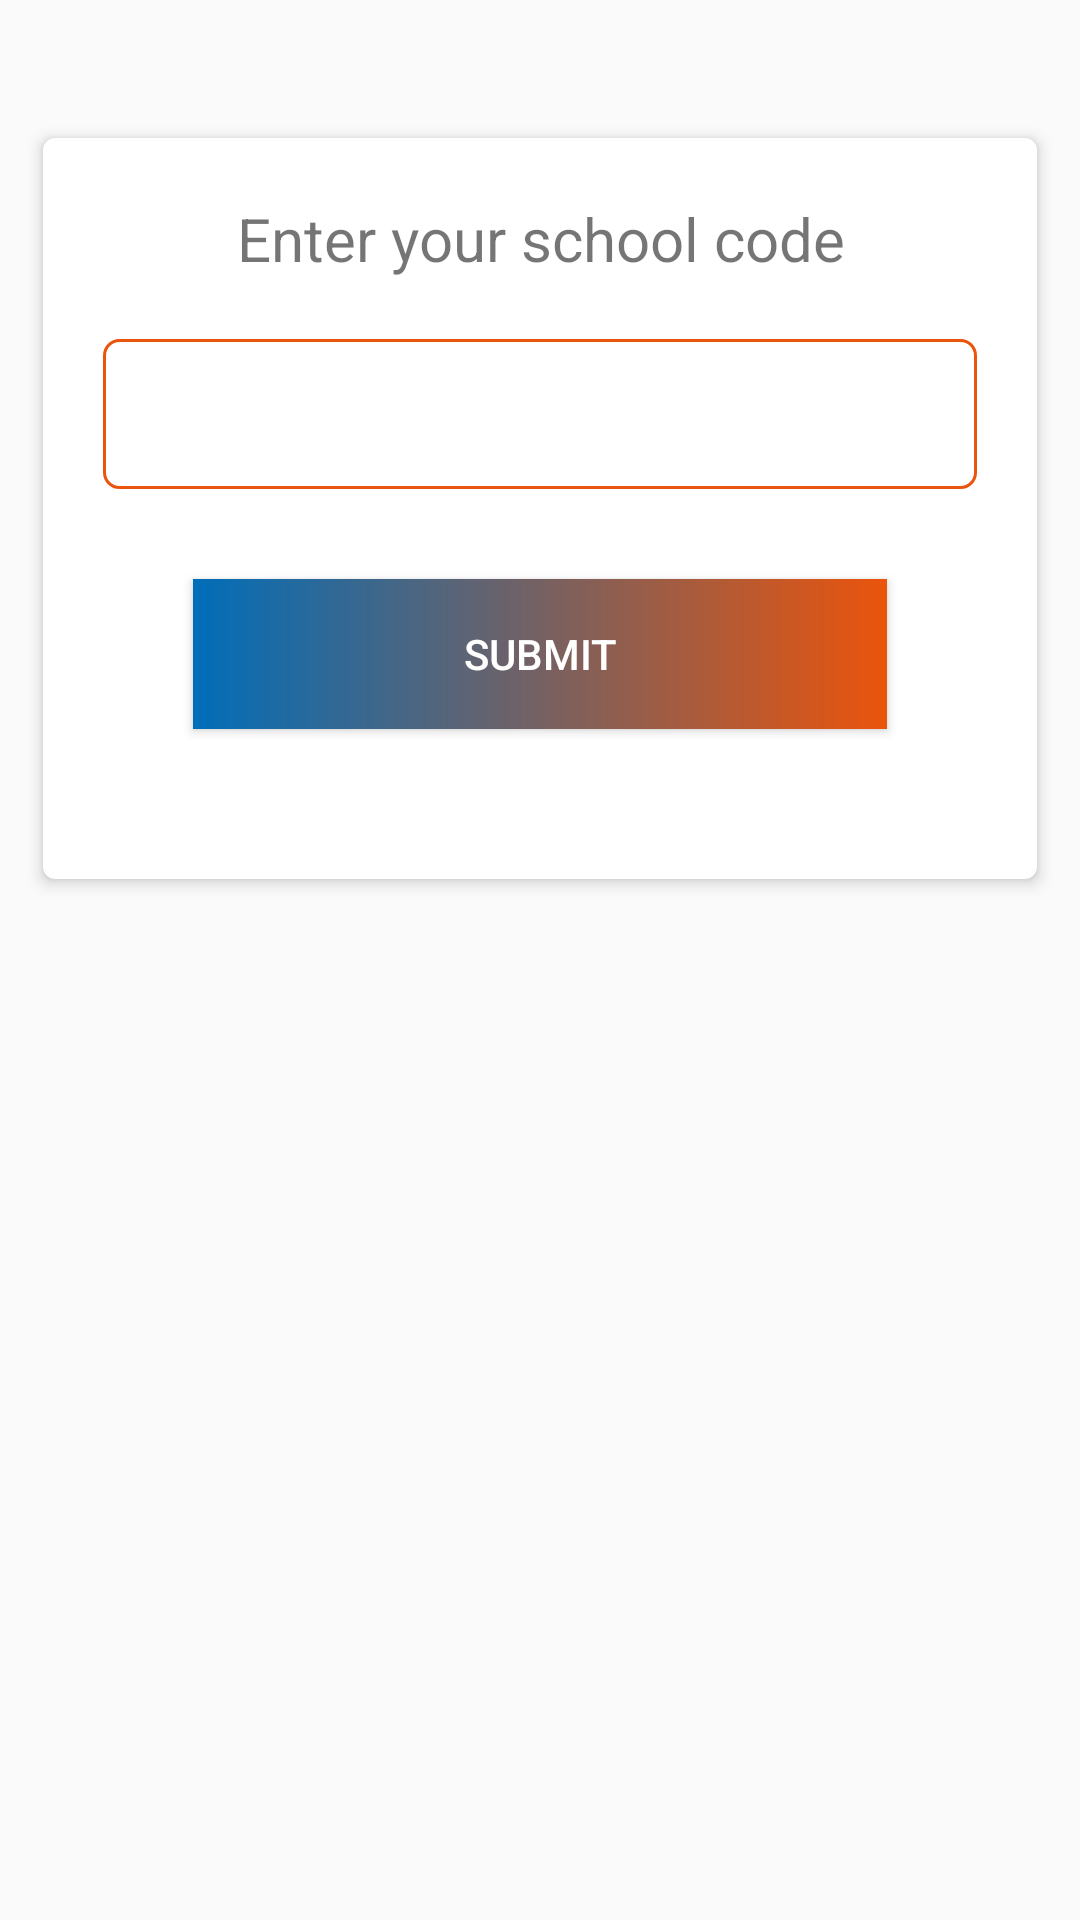

This screen was rendered from an Android layout file. Write that file and the resources it references.
<!-- AndroidManifest.xml: application theme AppTheme -->
<!-- res/layout/activity_dialog.xml -->
<?xml version="1.0" encoding="utf-8"?>
<LinearLayout
    xmlns:android="http://schemas.android.com/apk/res/android"
    android:layout_width="match_parent"
    android:layout_height="match_parent"
    android:orientation="vertical">
    <android.support.v7.widget.CardView
        xmlns:card_view="http://schemas.android.com/apk/res-auto"
        android:layout_width="match_parent"
        android:layout_height="wrap_content"
        card_view:cardElevation="3dp"
        card_view:cardCornerRadius="4dp"
        card_view:cardUseCompatPadding="true"
        android:layout_marginLeft="@dimen/margin_10"
        android:layout_marginRight="@dimen/margin_10"
        android:layout_marginTop="@dimen/margin_40">
        <LinearLayout
            android:layout_width="match_parent"
            android:layout_height="wrap_content"
            android:orientation="vertical"
            android:layout_margin="@dimen/text_20">
            <TextView
                android:layout_width="match_parent"
                android:layout_height="wrap_content"
                android:gravity="center"
                android:textSize="@dimen/text_20"
                android:text="@string/text_enterschoolcode"/>

            <EditText
                android:id="@+id/code"
                android:layout_width="match_parent"
                android:layout_height="@dimen/margin_50"
                android:layout_marginTop="@dimen/text_20"
                android:paddingLeft="@dimen/text_15"
                android:background="@drawable/rounded_corner_text"/>
            <include layout="@layout/common_button"/>
        </LinearLayout>
    </android.support.v7.widget.CardView>



</LinearLayout>
<!-- res/layout/common_button.xml (included above) -->
<?xml version="1.0" encoding="utf-8"?>
<Button
    xmlns:android="http://schemas.android.com/apk/res/android"
    xmlns:tools="http://schemas.android.com/tools"
    tools:ignore="MissingPrefix"
    android:id="@+id/submit"
    android:layout_width="match_parent"
    android:layout_height="@dimen/margin_50"
    android:layout_margin="30dp"
    android:textColor="@color/colorTextWhite"
    android:background="@drawable/button_gradient"
    android:gravity="center"
    android:text="Submit"
    android:textAllCaps="true">

</Button>
<!-- resources referenced by this layout -->
<resources>
  <color name="colorTextWhite">#ffffff</color>
  <dimen name="margin_10">10dp</dimen>
  <dimen name="margin_40">40dp</dimen>
  <dimen name="margin_50">50dp</dimen>
  <dimen name="text_15">15sp</dimen>
  <dimen name="text_20">20sp</dimen>
  <!-- drawable button_gradient (drawable) -->
  <?xml version="1.0" encoding="UTF-8"?>
  <shape xmlns:android="http://schemas.android.com/apk/res/android" android:shape="rectangle" >
  
      <gradient
          android:angle="180"
          android:endColor="@color/colorPrimary"
          android:startColor="@color/colorAccent"
          android:type="linear" />
  
      <corners
          android:radius="0dp"/>
  
  </shape>
  <!-- drawable rounded_corner_text (drawable) -->
  <?xml version="1.0" encoding="utf-8"?>
  <shape xmlns:android="http://schemas.android.com/apk/res/android" >
      <stroke
          android:width="1dp"
          android:color="@color/colorAccent" />
  
      <solid android:color="@android:color/transparent" />
  
      <padding
          android:left="1dp"
          android:right="1dp"
          android:top="1dp" />
  
      <corners android:radius="5dp" />
  </shape>
  <string name="text_enterschoolcode">Enter your school code</string>
  <style name="AppTheme" parent="Theme.AppCompat.Light.DarkActionBar">
          
          <item name="colorPrimary">@color/colorPrimary</item>
          <item name="colorPrimaryDark">@color/colorPrimaryDark</item>
          <item name="colorAccent">@color/colorAccent</item>
      </style>
  <color name="colorPrimary">#006EB9</color>
  <color name="colorAccent">#EB540C</color>
  <color name="colorPrimaryDark">#303F9F</color>
</resources>
